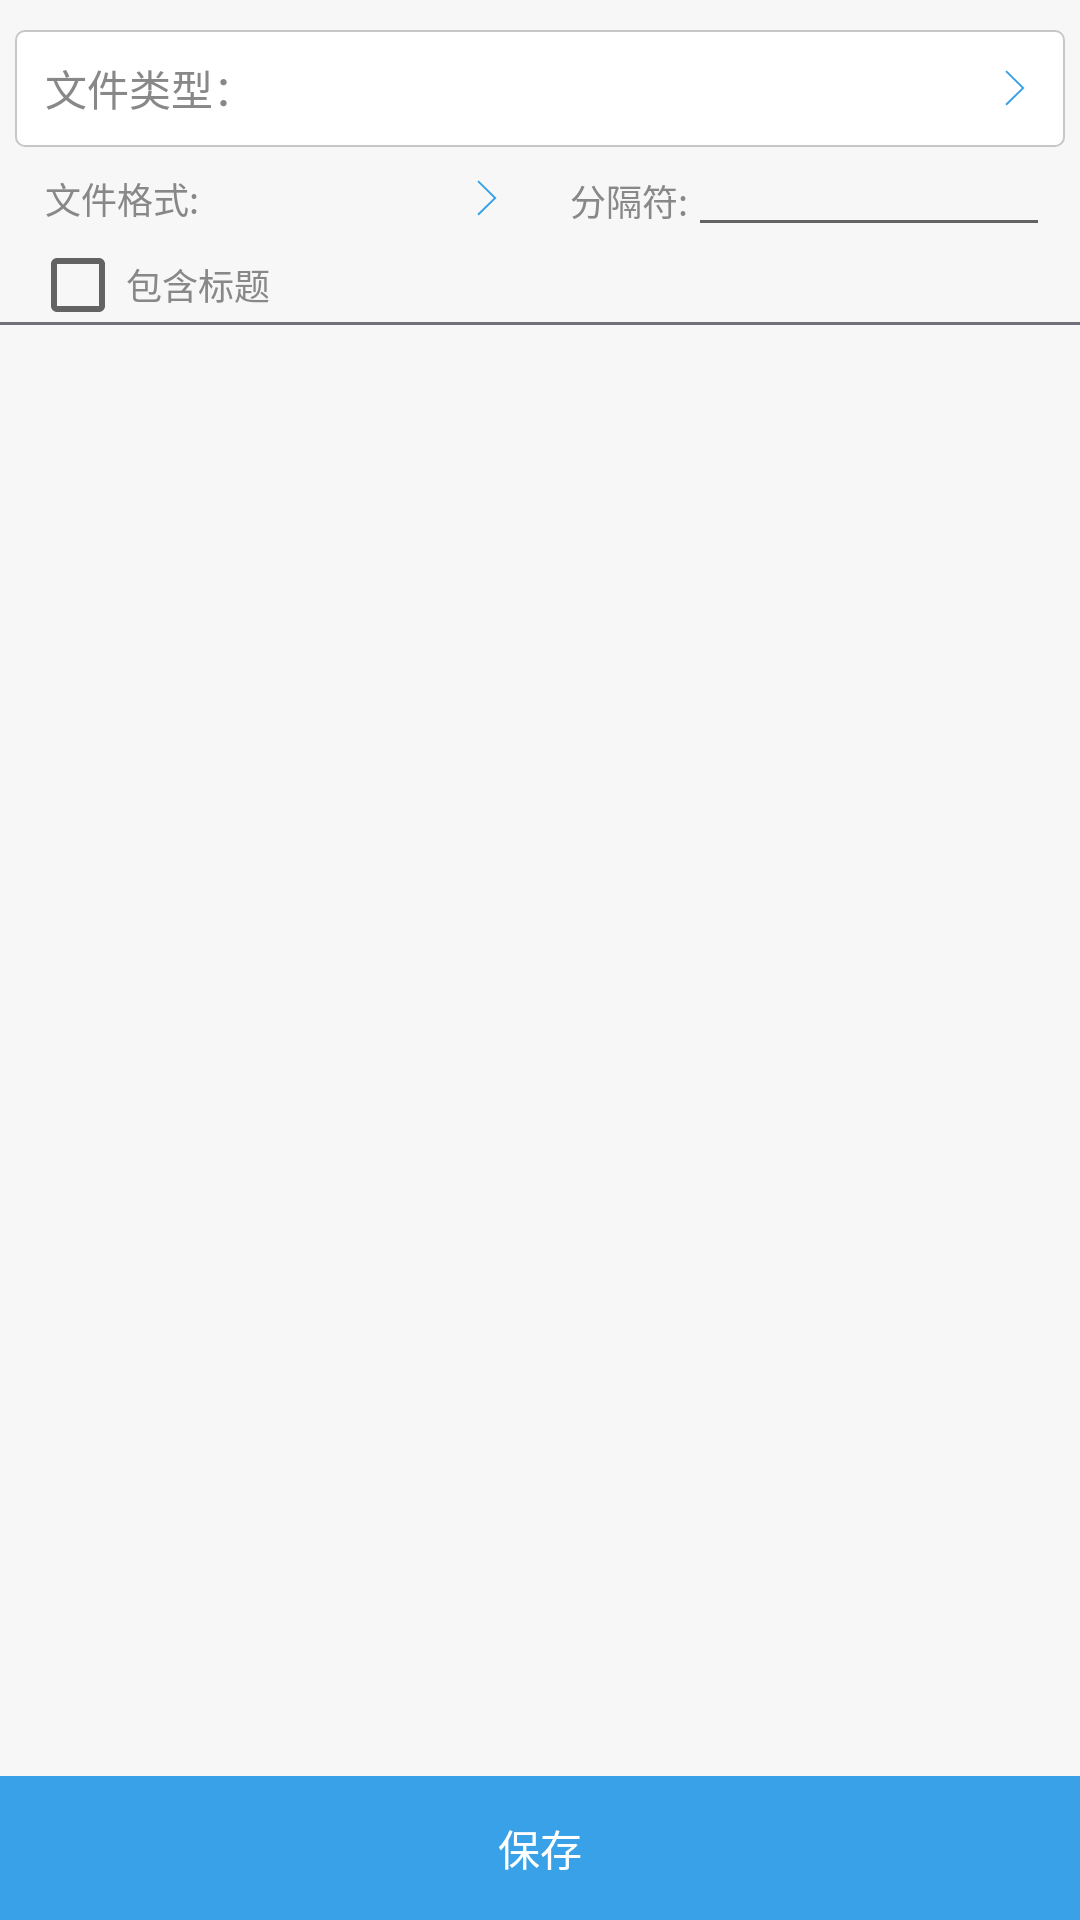

Android layout source for this screen:
<!-- AndroidManifest.xml: fallback theme Theme.MaterialComponents.DayNight.NoActionBar -->
<!-- res/layout/fragment_format_out.xml -->
<?xml version="1.0" encoding="utf-8"?>
<RelativeLayout xmlns:android="http://schemas.android.com/apk/res/android"
                xmlns:tools="http://schemas.android.com/tools"
                android:layout_width="match_parent"
                android:layout_height="match_parent"
                android:background="@color/appBG">

    <LinearLayout
        android:id="@+id/ll_type"
        android:layout_width="match_parent"
        android:layout_height="wrap_content"
        android:paddingLeft="10dp"
        android:gravity="center"
        android:background="@drawable/edittext_bg"
        android:orientation="horizontal"
        android:layout_marginLeft="5dp"
        android:layout_marginRight="5dp"
        android:layout_alignParentTop="true"
        android:layout_marginTop="10dp"
        android:layout_centerHorizontal="true">

        <TextView
            android:layout_width="wrap_content"
            android:layout_height="wrap_content"
            android:text="@string/file_type"
            android:textSize="14sp"
            android:textColor="@color/gray"/>

        <TextView
            android:id="@+id/tv_filetype"
            android:layout_width="0dp"
            android:layout_height="wrap_content"
            android:layout_weight="1"
            android:drawablePadding="6dp"
            android:drawableRight="@mipmap/export_right_tw"
            android:gravity="right"
            android:padding="10dp"
            android:textSize="14sp"
            android:textColor="@color/title_3_color"/>

    </LinearLayout>


    <RelativeLayout
        android:id="@+id/rl_header"
        android:layout_width="match_parent"
        android:layout_height="wrap_content"
        android:layout_below="@id/ll_type"
        android:layout_marginLeft="10dp"
        android:paddingTop="0dp"
        android:paddingBottom="0dp">

        <LinearLayout
            android:id="@+id/ll_headerTo1"
            android:layout_width="match_parent"
            android:layout_height="wrap_content"
            android:orientation="horizontal">

            <LinearLayout
                android:id="@+id/ll_fileformatTo"
                android:layout_width="0dp"
                android:layout_height="wrap_content"
                android:layout_weight="1"
                android:gravity="center_vertical"
                android:orientation="horizontal"
                android:paddingTop="3dp">

                <TextView
                    android:layout_width="wrap_content"
                    android:layout_height="wrap_content"
                    android:layout_gravity="center_vertical"
                    android:layout_marginLeft="5dp"
                    android:gravity="left|center"
                    android:text="@string/file_format"
                    android:textColor="@color/gray"
                    android:textSize="12sp"/>

                <TextView
                    android:id="@+id/tv_fileformatTo"
                    android:layout_width="0dp"
                    android:layout_height="wrap_content"
                    android:layout_weight="1"
                    android:drawablePadding="6dp"
                    android:drawableRight="@mipmap/export_right_tw"
                    android:ems="5"
                    android:gravity="right"
                    android:padding="6dp"
                    android:textColor="@color/title_3_color"
                    android:textSize="12sp"/>
            </LinearLayout>

            <LinearLayout
                android:layout_width="0dp"
                android:layout_height="wrap_content"
                android:layout_weight="1"
                android:layout_marginLeft="10dp"
                android:layout_marginRight="10dp"
                android:id="@+id/ll_SeparateCharTo"
                android:orientation="horizontal">

                <TextView
                    android:layout_width="wrap_content"
                    android:layout_height="wrap_content"
                    android:text="@string/sperator"
                    android:textSize="12sp"
                    android:gravity="left|center"
                    android:layout_marginLeft="5dp"
                    android:textColor="@color/gray"/>

                <EditText
                    android:id="@+id/et_SeparateCharTo"
                    android:layout_width="match_parent"
                    android:layout_height="wrap_content"
                    android:drawablePadding="6dp"

                    android:ems="6"
                    android:gravity="right"
                    android:textColor="@color/title_3_color"
                    android:textSize="12sp"
                    android:lines="1"/>
            </LinearLayout>

        </LinearLayout>

        <CheckBox
            android:layout_below="@id/ll_headerTo1"
            android:layout_width="wrap_content"

            android:text="@string/contain_totle"

            android:id="@+id/ckb_hasTitleto"
            android:background="@null"
            android:textSize="12sp"

            android:textColor="@color/gray"
            android:layout_height="25dp"/>




    </RelativeLayout>

    <LinearLayout
        android:id="@+id/ll_info"
        android:layout_width="match_parent"
        android:layout_height="wrap_content"
        android:layout_below="@id/rl_header"
        android:orientation="horizontal">

        <TextView
            android:id="@+id/tv_sys"
            android:layout_width="match_parent"
            android:layout_height="wrap_content"
            android:paddingLeft="10dp"
            android:paddingTop="8dp"
            android:paddingBottom="8dp"
            android:textSize="12sp"
            android:visibility="gone"
            android:hint="显示消息"
            android:textColor="@color/gray"
            android:layout_alignParentBottom="true"
            android:text="上次同步成功\n2015-08-24 12:00:00"/>
    </LinearLayout>

    <View
        android:id="@+id/line"
        android:layout_width="match_parent"
        android:layout_height="1dp"
        android:layout_below="@id/ll_info"
        android:background="@color/menu_line_color"/>

    <LinearLayout
        android:id="@+id/ll_bottom"
        android:layout_width="match_parent"
        android:layout_height="wrap_content"
        android:layout_alignParentBottom="true"
        android:background="@color/top_bar_color"
        android:orientation="horizontal">


        <Button
            android:id="@+id/btn_save"
            android:padding="12dp"
            android:text="@string/app_button_save"
            android:textColor="@color/white"
            android:layout_width="match_parent"
            android:layout_height="wrap_content"
            android:background="@color/top_bar_color"
            />
    </LinearLayout>


    <ListView
        android:id="@+id/lv_data"
        android:layout_height="wrap_content"
        android:layout_width="match_parent"
        android:layout_below="@id/line"
        android:layout_above="@id/ll_bottom"
        android:divider="@color/menu_line_color"
        tools:listitem="@layout/item_list_format_out"
        android:dividerHeight="0.5dp"/>





</RelativeLayout>
<!-- res/layout/item_list_format_out.xml (included above) -->
<?xml version="1.0" encoding="utf-8"?>
<RelativeLayout xmlns:android="http://schemas.android.com/apk/res/android"
    android:layout_width="match_parent"
    android:layout_height="wrap_content"
    android:layout_margin="2dp"
    android:orientation="vertical">
    <LinearLayout
        android:layout_width="match_parent"
        android:layout_height="wrap_content"
        android:orientation="vertical"
        android:paddingLeft="15dp"
        android:paddingRight="15dp"
        android:paddingTop="5dp">

    <LinearLayout
        android:id="@+id/ll_one"
        android:layout_width="match_parent"
        android:layout_height="wrap_content"
        android:orientation="horizontal">
        <TextView
            android:id="@+id/tv_pos"
            android:layout_width="0dp"
            android:layout_height="25dp"
            android:gravity="left|center"
            android:textSize="11sp"
            android:visibility="invisible"
            android:text="pos"/>
        <TextView
            android:id="@+id/tv_nseqno"
            android:layout_width="wrap_content"
            android:layout_height="20dp"
            android:gravity="left|center"
            android:textSize="11sp"
            android:ems="1"
            android:layout_marginLeft="5dp"
            android:text="10"/>

        <TextView
            android:id="@+id/tv_cfieldName"
            android:layout_width="0dp"
            android:layout_height="20dp"
            android:gravity="left|center"
            android:textSize="11sp"
            android:layout_marginLeft="10dp"
            android:visibility="invisible"
            android:text="字段名称"/>

        <TextView
            android:id="@+id/tv_cdisplayName"
            android:layout_width="wrap_content"
            android:layout_height="20dp"
            android:gravity="left|center"
            android:textSize="11sp"
            android:layout_marginLeft="10dp"
            android:ems="5"
            android:text="@string/old_name"/>
        <TextView
            android:layout_width="wrap_content"
            android:layout_height="20dp"
            android:gravity="left|center"
            android:textSize="11sp"
            android:layout_marginLeft="10dp"
            android:text="@string/titlename"/>

        <EditText
            android:id="@+id/et_ctitle"
            android:layout_width="match_parent"
            android:layout_height="35dp"
            android:selectAllOnFocus="true"
            android:gravity="left|center"
            android:hint="@string/displayname"
            android:inputType="text"
            android:maxLength="20"
            android:singleLine="true"
            android:ems="8"
            android:layout_marginLeft="5dp"
            android:textSize="11sp" />
    </LinearLayout>

    <LinearLayout
        android:id="@+id/ll_three"
        android:layout_width="match_parent"
        android:layout_height="wrap_content"
        android:orientation="horizontal">
        <CheckBox
            android:layout_width="wrap_content"
            android:layout_weight="1"
            android:text="@string/export1"
            android:layout_marginLeft="15dp"
            android:id="@+id/ckb_bexportflag"
            android:background="@null"
            android:textSize="11sp"
            android:ems="4"
            android:gravity="left|center"
            android:layout_height="25dp"/>
        <TextView
            android:layout_width="wrap_content"
            android:layout_height="28dp"
            android:gravity="left|center"
            android:textSize="11sp"

            android:layout_marginLeft="10dp"
            android:text="@string/xuhao"/>
        <EditText
            android:layout_width="wrap_content"
            android:inputType="number"
            android:id="@+id/et_nexportno"
            android:hint="@string/xuhao"
            android:layout_weight="1"
            android:layout_marginLeft="4dp"
            android:maxLength="3"
            android:selectAllOnFocus="true"
            android:singleLine="true"
            android:textColor="@color/gray"
            android:textSize="11sp"
            android:gravity="left|center"
            android:ems="3"
            android:layout_height="35dp"
            />

        <TextView
            android:id="@+id/tv_Length"
            android:layout_width="wrap_content"
            android:layout_height="25dp"
            android:layout_marginLeft="10dp"
            android:gravity="left|center"

            android:text="@string/length"
            android:textSize="11sp"/>

        <EditText
            android:layout_width="wrap_content"
            android:inputType="number"
            android:layout_marginLeft="5dp"
            android:id="@+id/et_nexportLen"
            android:hint="@string/length"
            android:layout_weight="1"
            android:maxLength="3"
            android:ems="3"
            android:gravity="left|center"
            android:selectAllOnFocus="true"
            android:singleLine="true"
            android:textColor="@color/gray"
            android:textSize="11sp"
            android:layout_height="35dp"   />

        <EditText
            android:id="@+id/et_cFormatStr"
            android:layout_width="wrap_content"
            android:layout_height="35dp"
            android:layout_marginLeft="10dp"
            android:layout_weight="1"
            android:ems="6"
            android:gravity="left|center"
            android:hint="@string/format"
            android:maxLength="20"
            android:selectAllOnFocus="true"
            android:singleLine="true"
            android:textSize="11sp"/>

    </LinearLayout>


    <include layout="@layout/layout_line"
        android:layout_marginTop="5dp"
        android:layout_width="match_parent"
        android:layout_height="0.3dp"/>
</LinearLayout>

</RelativeLayout>
<!-- res/layout/layout_line.xml (included above) -->
<?xml version="1.0" encoding="utf-8"?>
<View xmlns:android="http://schemas.android.com/apk/res/android"
    android:layout_width="match_parent"
    android:layout_height="1dp"
    android:background="@color/line_color"/>
<!-- resources referenced by this layout -->
<resources>
  <color name="appBG">#F7F7F7</color>
  <color name="gray">#888888</color>
  <color name="line_color">#c7c7c7</color>
  <color name="menu_line_color">#71717C</color>
  <color name="title_3_color">#333333</color>
  <color name="top_bar_color">#39A1E8</color>
  <color name="white">#FFFFFF</color>
  <!-- drawable edittext_bg (drawable) -->
  <?xml version="1.0" encoding="UTF-8"?>
  <shape xmlns:android="http://schemas.android.com/apk/res/android" >
  
      <solid android:color="#FFFFFF" />
  
      <stroke
          android:width="0.5dp"
          android:color="#c7c7c7" />
  
      <corners android:radius="3dp"/>
  
  </shape>
  <!-- mipmap export_right_tw: png bitmap (mipmap-xxhdpi, 696 bytes) -->
  <string name="app_button_save">保存</string>
  <string name="contain_totle">包含标题</string>
  <string name="displayname">显示名称</string>
  <string name="export1">导出</string>
  <string name="file_format">文件格式:</string>
  <string name="file_type">文件类型：</string>
  <string name="format">格式</string>
  <string name="length">长度:</string>
  <string name="old_name">显示原名称</string>
  <string name="sperator">分隔符:</string>
  <string name="titlename">标题名:</string>
  <string name="xuhao">序号:</string>
</resources>
